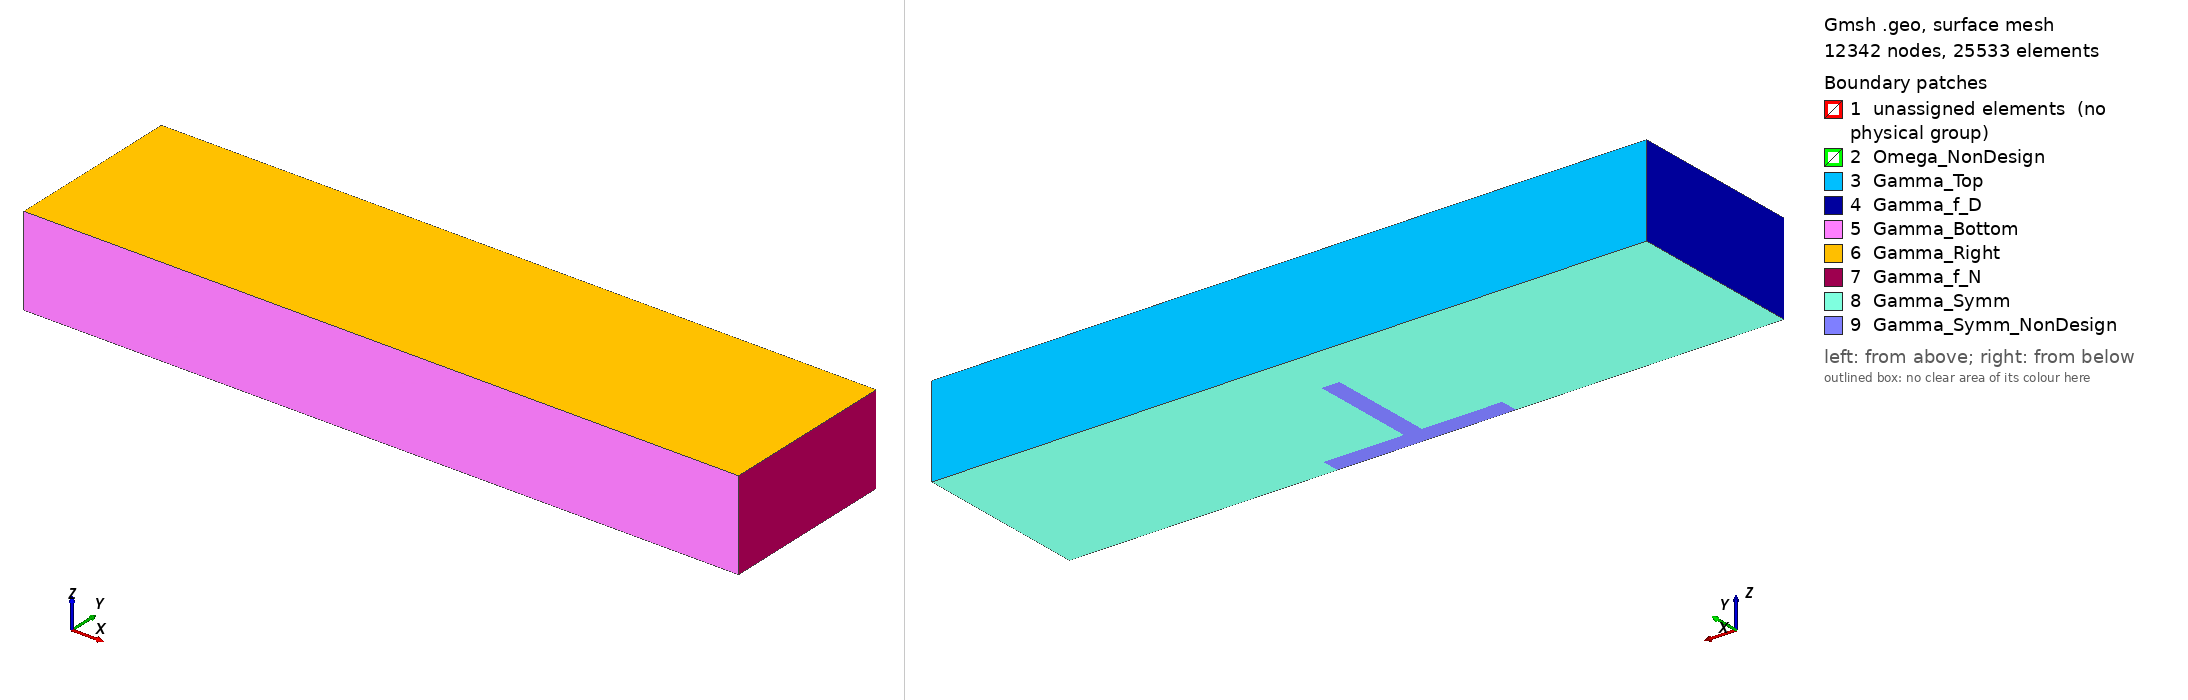

Gmsh geometry script, surface-meshed: 12342 nodes, 25533 surface elements. Boundary patches (legend numbers): 1 unassigned elements (no physical group), 2 Omega_NonDesign, 3 Gamma_Top, 4 Gamma_f_D, 5 Gamma_Bottom, 6 Gamma_Right, 7 Gamma_f_N, 8 Gamma_Symm, 9 Gamma_Symm_NonDesign. Left view from above one corner, right view from below the opposite corner. Legend entries are the model's physical surfaces; 'unassigned elements' are surfaces in no physical group. The drawing asked Gmsh for element sizes between 1% and 20% of the model's largest extent; the script's own settings can give other sizes.

=== FSI_3d_symmetric.geo (drawn) ===
SetFactory("OpenCASCADE");
Mesh.SaveAll=1;

//+ Dims
L = 4.0;
H = 1.0;
x0 = 2;
l = 1.0;
w = 0.1;
a = 0.7;
b = 0.1;
cw = 0.1; //+ Width between wall and non-designable domain

//+ Mesh sizes
size_f = 0.05;
size_s = 0.015;

//+ Main area
Point(1) = {0,0,0,size_f};
Point(2) = {x0-l/2,0,0,size_s};
Point(3) = {x0+l/2,0,0,size_s};
Point(4) = {L,0,0,size_f};
Point(5) = {L,H,0,size_f};
Point(6) = {x0+l/2,H,0,size_f};
Point(7) = {x0-l/2,H,0,size_f};
Point(8) = {0,H,0,size_f};
Point(9) = {x0-l/2,a,0,size_s};
Point(10) = {x0+l/2,a,0,size_s};

Line(1) = {1,2};
Line(2) = {2,3};
Line(3) = {3,4};
Line(4) = {4,5};
Line(5) = {5,6};
Line(6) = {6,7};
Line(7) = {7,8};
Line(8) = {8,1};

//+ Non-designable region
Point(11) = {x0-l/2,b,0,size_s};
Point(12) = {x0-w/2,b,0,size_s};
Point(13) = {x0-w/2,a,0,size_s};
Point(14) = {x0+w/2,a,0,size_s};
Point(15) = {x0+w/2,b,0,size_s};
Point(16) = {x0+l/2,b,0,size_s};

Line(9) = {7,9};
Line(10) = {6,10};
Line(11) = {9,11};
Line(12) = {10,16};
Line(13) = {9,13};
Line(14) = {14,10};

Line(15) = {2,11};
Line(16) = {11,12};
Line(17) = {12,13};
Line(18) = {13,14};
Line(19) = {14,15};
Line(20) = {15,16};
Line(21) = {16,3};

//+
Curve Loop(1) = {7, 8, 1, 15, -11, -9};
//+
Plane Surface(1) = {1};
//+
Curve Loop(2) = {6, 9, 13, 18, 14, -10};
//+
Plane Surface(2) = {2};
//+
Curve Loop(3) = {5, 10, 12, 21, 3, 4};
//+
Plane Surface(3) = {3};
//+
Curve Loop(4) = {13, -17, -16, -11};
//+
Plane Surface(4) = {4};
//+
Curve Loop(5) = {19, 20, -12, -14};
//+
Plane Surface(5) = {5};
//+
Curve Loop(6) = {18, 19, 20, 21, -2, 15, 16, 17};
//+ Non-design domain
Plane Surface(6) = {6};

//+ 3D
Extrude {0, 0, cw} {
  Surface{1}; Surface{2}; Surface{3}; Surface{5}; Surface{6}; Surface{4};
}
Extrude {0, 0, H-2*cw} {
  Surface{13}; Surface{33}; Surface{19}; Surface{28}; Surface{32}; Surface{25};
}
Extrude {0, 0, cw} {
  Surface{40}; Surface{56}; Surface{44}; Surface{53}; Surface{49}; Surface{60};
}

//+ Tags
Physical Point("Gamma_f_D", 133) = {1, 19, 35, 51, 50, 34, 18, 8};
Physical Curve("Gamma_f_D", 134) = {8, 23, 60, 26, 25, 62, 63, 100, 99, 97};
Physical Surface("Gamma_f_D", 135) = {8, 35, 62};
//+
Physical Curve("Gamma_f_N", 137) = {51, 95};
Physical Surface("Gamma_f_N", 138) = {59, 24, 86};
//+
Physical Point("Gamma_Top", 139) = {17, 33, 23, 41, 27, 47};
Physical Curve("Gamma_Top", 140) = {24, 61, 77, 35, 34, 76, 22, 59, 96, 125, 92, 44, 43, 91, 128};
Physical Surface("Gamma_Top", 141) = {34, 61, 7, 14, 45, 81, 84, 57, 20};
//+
Physical Point("Gamma_Bottom", 149) = {2, 4, 52, 59, 3, 64, 30, 48, 36, 20, 29, 46};
Physical Curve("Gamma_Bottom", 150) = {94, 131, 115, 117, 101, 102, 65, 28, 1, 27, 2, 47, 3, 50, 49, 93, 130, 64, 55, 88, 90};
Physical Surface("Gamma_Bottom", 151) = {85, 58, 23, 72, 29, 9, 63, 36, 55};
//+
Physical Point("Gamma_Right", 152) = {53, 58, 61, 56, 55, 54, 60, 57};
Physical Curve("Gamma_Right", 153) = {119, 120, 112, 114, 110, 124, 121, 123, 106, 107, 127, 104, 116, 132};
Physical Surface("Gamma_Right", 154) = {67, 77, 80, 83, 87, 75};
//+
Physical Point("Gamma_Left", 155) = {16, 11, 9, 12, 15, 14, 10, 13};
Physical Curve("Gamma_Left", 156) = {4, 12, 10, 14, 20, 16, 19, 17, 11, 13, 18, 9, 15, 21};
Physical Surface("Gamma_Left", 157) = {3, 5, 4, 2, 6, 1};
//+
Physical Point("Gamma_TopCorners", 159) = {5, 7, 6, 62, 63, 49};
Physical Curve("Gamma_TopCorners", 158) = {98, 126, 129, 5, 6, 7};
//+
Physical Point("Omega_NonDesign", 145) = {37, 21, 32, 31, 40, 44, 45, 28, 39, 42, 25, 24};
Physical Curve("Omega_NonDesign", 146) = {66, 75, 73, 83, 86, 85, 84, 74, 78, 71, 54, 57, 58, 53, 39, 79};
Physical Surface("Omega_NonDesign", 147) = {54, 37, 32, 56, 50, 42, 46};
Physical Volume("Omega_NonDesign", 148) = {11};
//+

Box(19) = {0, 0, 0, 4, 1, 0.5};
BooleanDifference{ Volume{1}; Volume{7}; Volume{13}; Volume{6}; Volume{5}; Volume{2}; Volume{9}; Volume{17}; Volume{3}; Volume{12}; Volume{18}; Volume{16}; Volume{14}; Volume{15}; Volume{10}; Volume{11}; Volume{8}; Volume{4}; Delete; }{ Volume{19}; Delete; }
Physical Point("Gamma_f_D", 133) += {70, 65};
Physical Curve("Gamma_f_D", 134) += {140, 134, 141};
Physical Surface("Gamma_f_D", 135) += {90};
//+
Physical Curve("Gamma_f_N", 137) += {156};
Physical Surface("Gamma_f_N", 138) += {103};
//+
Physical Curve("Gamma_Top", 140) += {135, 146, 155};
Physical Surface("Gamma_Top", 141) += {101, 95, 88};
//+
Physical Point("Gamma_Bottom", 149) += {76, 77, 69};
Physical Curve("Gamma_Bottom", 150) += {157, 139, 168, 161, 144};
Physical Surface("Gamma_Bottom", 151) += {104, 113, 94};
//+
Physical Volume("Omega_NonDesign", 148) += {11};
Physical Curve("Omega_NonDesign", 146) += {164, 169, 152, 153, 143, 162};
Physical Surface("Omega_NonDesign", 147) += {99, 111, 107, 109, 112, 93, 105};
//+
Physical Point("Gamma_Symm", 170) = {67, 72};
Physical Curve("Gamma_Symm", 171) = {147, 159, 148, 150, 137, 136};
Physical Surface("Gamma_Symm", 172) = {102, 89, 114, 108, 96};
//+
Physical Point("Gamma_TopCorners", 159) += {66, 71, 75};
Physical Curve("Gamma_TopCorners", 158) += {154, 145, 133};
//+
Physical Point("Gamma_Symm_NonDesign", 173) = {73, 74, 80, 79, 78, 68};
Physical Curve("Gamma_Symm_NonDesign", 174) = {149, 163, 165, 167, 166, 138, 168, 158};
Physical Surface("Gamma_Symm_NonDesign", 175) = {110};
//+
MeshSize {72, 73, 74, 67, 68, 80, 79, 78, 77, 69} = size_s;
MeshSize {75, 76, 71, 66, 65, 70} = size_f;
